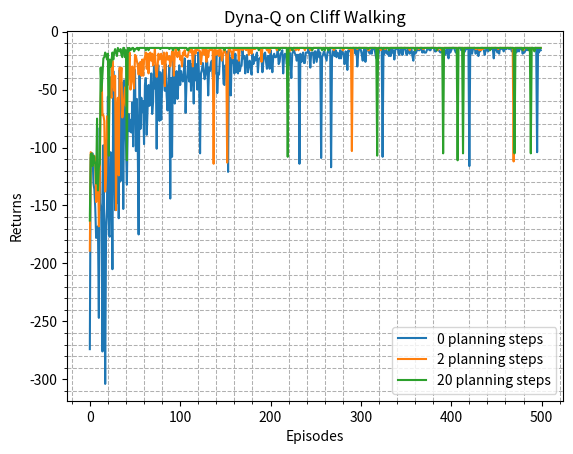

Source code (Python):
import matplotlib.pyplot as plt
import numpy as np
from tqdm import tqdm
import random
import time


class CliffWalkingEnv:
    def __init__(self, n_col, n_row):
        self.n_row = n_row
        self.n_col = n_col
        self.x = 0  # 记录当前智能体位置的横坐标
        self.y = 0  # 记录当前智能体位置的纵坐标

    def step(self, action):  # 外部调用这个函数来改变当前位置
        # 4种动作, change[0]:上, change[1]:下, change[2]:左, change[3]:右。坐标系原点(0,0)
        # 定义在左上角
        change = [[0, -1], [0, 1], [-1, 0], [1, 0]]
        self.x = min(self.n_col - 1, max(0, self.x + change[action][0]))
        self.y = min(self.n_row - 1, max(0, self.y + change[action][1]))
        next_state = self.y * self.n_col + self.x
        reward = -1
        done = False
        if self.y == self.n_row - 1 and self.x > 0:  # 下一个位置在悬崖或者目标
            done = True
            if self.x != self.n_col - 1:
                reward = -100
        return next_state, reward, done

    def reset(self):  # 回归初始状态,起点在左上角
        self.x = 0
        self.y = 0
        return self.y * self.n_col + self.x


class DynaQ:
    """ Dyna-Q算法 """

    def __init__(self, n_col, n_row, epsilon, alpha, gamma, n_planning, n_action=4):
        self.Q_table = np.zeros([n_row * n_col, n_action])  # 初始化Q(s,a)表格
        self.n_action = n_action  # 动作个数
        self.alpha = alpha  # 学习率
        self.gamma = gamma  # 折扣因子
        self.epsilon = epsilon  # epsilon-贪婪策略中的参数
        self.n_planning = n_planning  # 执行Q-planning的次数, 对应1次Q-learning
        self.model = dict()  # 环境模型 根据字典的性质，若该数据本身存在于字典中，便不会再一次进行添加

    def take_action(self, state):  # 选取下一步的操作
        if np.random.random() < self.epsilon:
            action = np.random.randint(self.n_action)
        else:
            action = np.argmax(self.Q_table[state])
        return action

    def q_learning(self, s0, a0, r, s1):
        td_error = r + self.gamma * self.Q_table[s1].max() - self.Q_table[s0, a0]
        self.Q_table[s0, a0] += self.alpha * td_error  # alpha代表学习率 神经网络中就是梯度

    def update(self, s0, a0, r, s1):
        self.q_learning(s0, a0, r, s1)
        self.model[(s0, a0)] = r, s1  # 将数据添加到模型中
        for _ in range(self.n_planning):  # Q-planning循环
            # 随机选择曾经遇到过的状态动作对
            (s, a), (r, s_) = random.choice(list(self.model.items()))
            self.q_learning(s, a, r, s_)


def DynaQ_CliffWalking(n_planning):
    n_col = 12
    n_row = 4
    env = CliffWalkingEnv(n_col, n_row)
    epsilon = 0.01
    alpha = 0.1
    gamma = 0.9
    agent = DynaQ(n_col, n_row, epsilon, alpha, gamma, n_planning)
    num_episodes = 500  # 智能体在环境中运行多少条序列
    return_list = []  # 记录每一条序列的回报
    for i in range(10):  # 显示10个进度条
        # tqdm的进度条功能
        with tqdm(total=int(num_episodes / 10),
                  desc='Iteration %d' % i) as pbar:
            for i_episode in range(int(num_episodes / 10)):  # 每个进度条的序列数
                episode_return = 0
                state = env.reset()
                done = False
                while not done:
                    action = agent.take_action(state)
                    next_state, reward, done = env.step(action)
                    episode_return += reward  # 这里回报的计算不进行折扣因子衰减
                    agent.update(state, action, reward, next_state)
                    state = next_state
                return_list.append(episode_return)
                if (i_episode + 1) % 10 == 0:  # 每10条序列打印一下这10条序列的平均回报
                    pbar.set_postfix({
                        'episode': '%d' % (num_episodes / 10 * i + i_episode + 1),
                        'return': '%.3f' % np.mean(return_list[-10:])
                    })
                pbar.update(1)
    return return_list


## 调用Q-planning算法
np.random.seed(0)
n_planning_list = [0, 2, 20]
for n_planning in n_planning_list:
    print('Q-planning步数为：%d' % n_planning)
    time.sleep(0.1)
    return_list = DynaQ_CliffWalking(n_planning)
    episodes_list = list(range(len(return_list)))
    plt.plot(episodes_list,
             return_list,
             label=str(n_planning) + ' planning steps')
plt.legend()
plt.xlabel('Episodes')
plt.ylabel('Returns')
plt.title('Dyna-Q on {}'.format('Cliff Walking'))
plt.minorticks_on()
plt.grid(which='minor', linestyle='--', linewidth=0.75)
plt.show()
